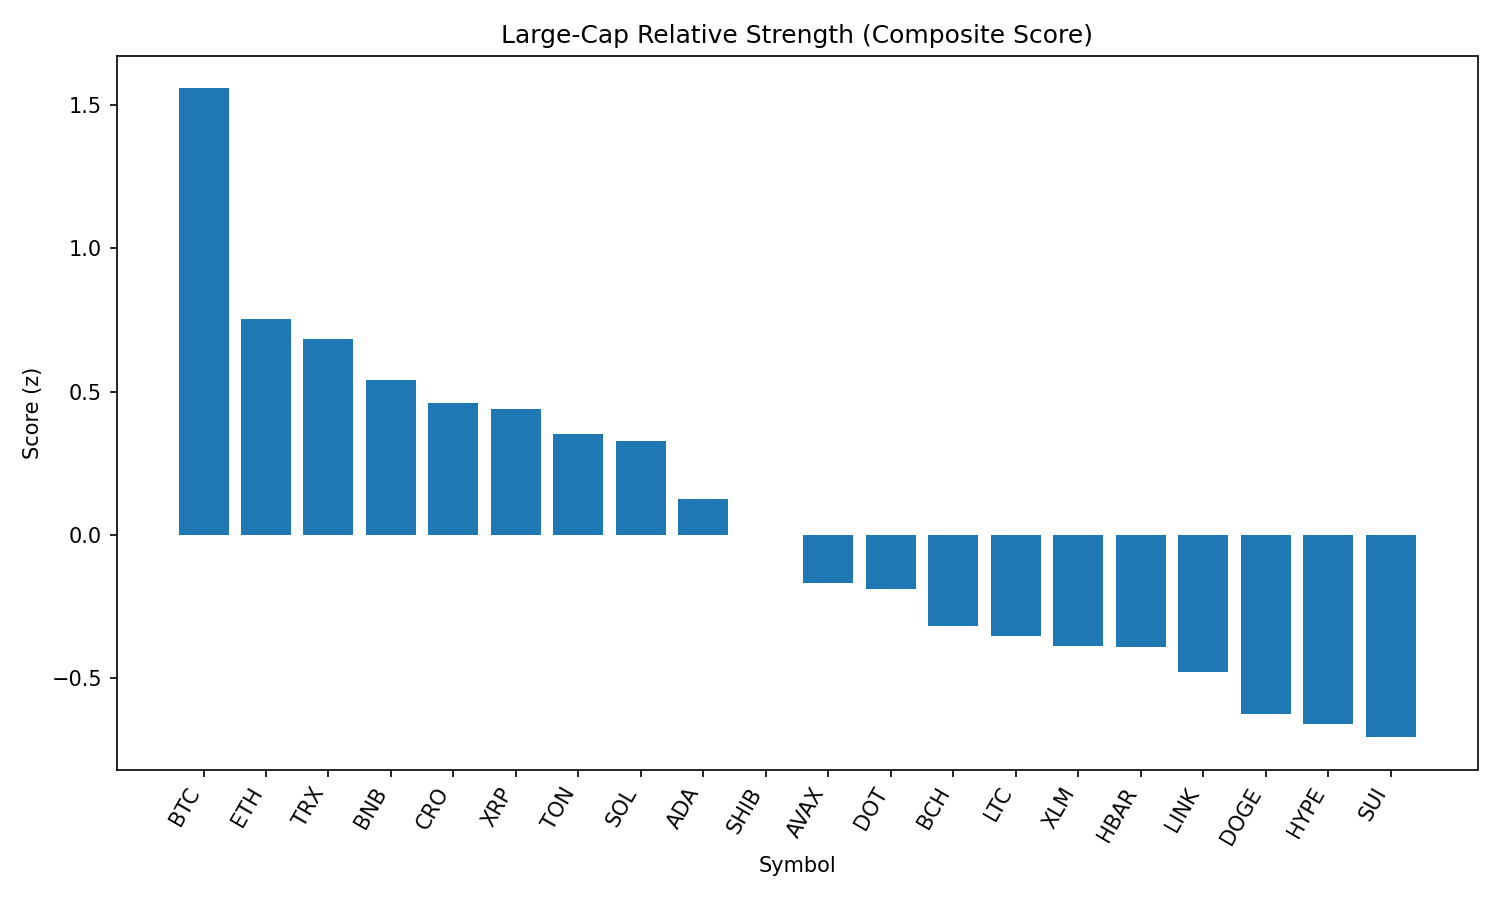

The file beside this chart, header and first rows:
rank, name, symbol, price, pct_1h, pct_24h, pct_7d, pct_1h_vs_btc, pct_24h_vs_btc, pct_7d_vs_btc, market_cap_rank, market_cap, volume_usd, score
1, Bitcoin, BTC, 110178, 0.5632, -2.598, -5.4, 0.0, 0.0, 0.0, 1, 2192934898487, 52610030666, 1.558
2, Ethereum, ETH, 4374, 0.3322, -8.975, 0.8102, -0.231, -6.377, 6.21, 2, 527167351337, 43857538902, 0.7519
3, TRON, TRX, 0.3438, -0.1807, -5.26, -1.621, -0.7439, -2.661, 3.779, 9, 32546820774, 1633237575, 0.6844
4, BNB, BNB, 839.7, -0.6481, -3.909, -0.6099, -1.211, -1.31, 4.79, 5, 116925930265, 2257536120, 0.5393
5, Cronos, CRO, 0.1549, -1.338, -2.431, 5.162, -1.901, 0.1672, 10.56, 36, 5199645743, 53067297, 0.4603
6, XRP, XRP, 2.86, -0.02579, -5.989, -7.154, -0.5889, -3.391, -1.754, 3, 169770036631, 6690652906, 0.4399
7, Toncoin, TON, 3.11, -0.08365, -6.195, -7.078, -0.6468, -3.597, -1.678, 27, 7974043622, 211535886, 0.3539
8, Solana, SOL, 187.6, -0.2923, -8.58, 2.315, -0.8554, -5.982, 7.714, 6, 101338481181, 12450486058, 0.3274
9, Cardano, ADA, 0.8393, 0.2448, -9.198, -8.567, -0.3184, -6.6, -3.167, 11, 30578269033, 2498331487, 0.1243
10, Shiba Inu, SHIB, 1.194e-05, -0.1144, -8.73, -6.287, -0.6775, -6.131, -0.8872, 29, 7028022150, 331563091, 0.0013
11, Avalanche, AVAX, 23.22, -0.3144, -10.05, -2.546, -0.8776, -7.451, 2.854, 22, 9797189854, 890314092, -0.1686
12, Polkadot, DOT, 3.72, -0.17, -10.15, -5.059, -0.7331, -7.554, 0.3406, 34, 5665865186, 436007373, -0.1893
13, Bitcoin Cash, BCH, 539.9, -0.5928, -8.542, -5.183, -1.156, -5.943, 0.2167, 21, 10740783153, 250147302, -0.3179
14, Litecoin, LTC, 107.7, -0.2355, -9.626, -8.748, -0.7986, -7.027, -3.348, 26, 8197098462, 992617190, -0.3525
15, Stellar, XLM, 0.3804, -0.6741, -7.372, -8.61, -1.237, -4.773, -3.21, 19, 11896954103, 330362129, -0.389
16, Hedera, HBAR, 0.2281, -0.5408, -8.694, -7.092, -1.104, -6.096, -1.692, 23, 9659984226, 345755937, -0.3921
17, Chainlink, LINK, 23.22, -0.1335, -11.37, -7.955, -0.6967, -8.776, -2.555, 13, 15739217976, 2043605980, -0.4783
18, Dogecoin, DOGE, 0.2079, -0.37, -11.32, -7.116, -0.9331, -8.719, -1.716, 10, 31276980634, 3185224037, -0.6244
19, Hyperliquid, HYPE, 42.99, -1.544, -6.699, -1.38, -2.108, -4.1, 4.019, 15, 14328313883, 504299136, -0.6588
20, Sui, SUI, 3.33, -0.5774, -10.35, -8.005, -1.141, -7.752, -2.605, 20, 11710057045, 1886165212, -0.7056
21, Uniswap, UNI, 9.63, -0.463, -12.83, -9.058, -1.026, -10.23, -3.658, 33, 5774940203, 566505911, -1.023
